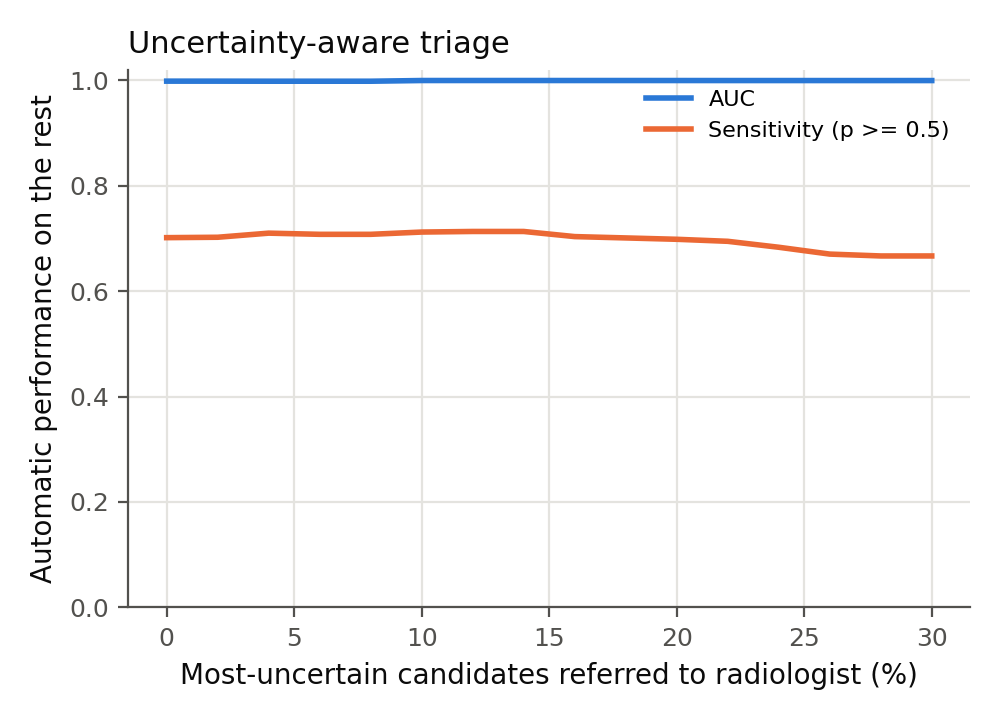

Source data for this figure (header and first rows):
referred_fraction, auc, sensitivity, specificity, precision, positives_referred
0.0, 0.9982, 0.7014, 0.9995, 0.7372, 0
0.02, 0.9982, 0.7021, 0.9996, 0.75, 3
0.04, 0.9981, 0.7099, 0.9996, 0.744, 13
0.06, 0.9981, 0.7077, 0.9996, 0.7419, 14
0.08, 0.9981, 0.7077, 0.9995, 0.7419, 14
0.1, 0.9994, 0.712, 0.9995, 0.7417, 19
0.12, 0.9994, 0.7131, 0.9996, 0.7565, 22
0.14, 0.9994, 0.7131, 0.9996, 0.7565, 22
0.16, 0.9994, 0.7034, 0.9996, 0.7477, 26
0.18, 0.9994, 0.7009, 0.9996, 0.7523, 27
0.2, 0.9994, 0.6983, 0.9996, 0.75, 28
0.22, 0.9994, 0.6944, 0.9995, 0.7353, 36
0.24, 0.9994, 0.6832, 0.9995, 0.7188, 43
0.26, 0.9993, 0.6702, 0.9996, 0.7159, 50
0.28, 0.9993, 0.6667, 0.9995, 0.7126, 51
0.3, 0.9994, 0.6667, 0.9995, 0.7209, 51
